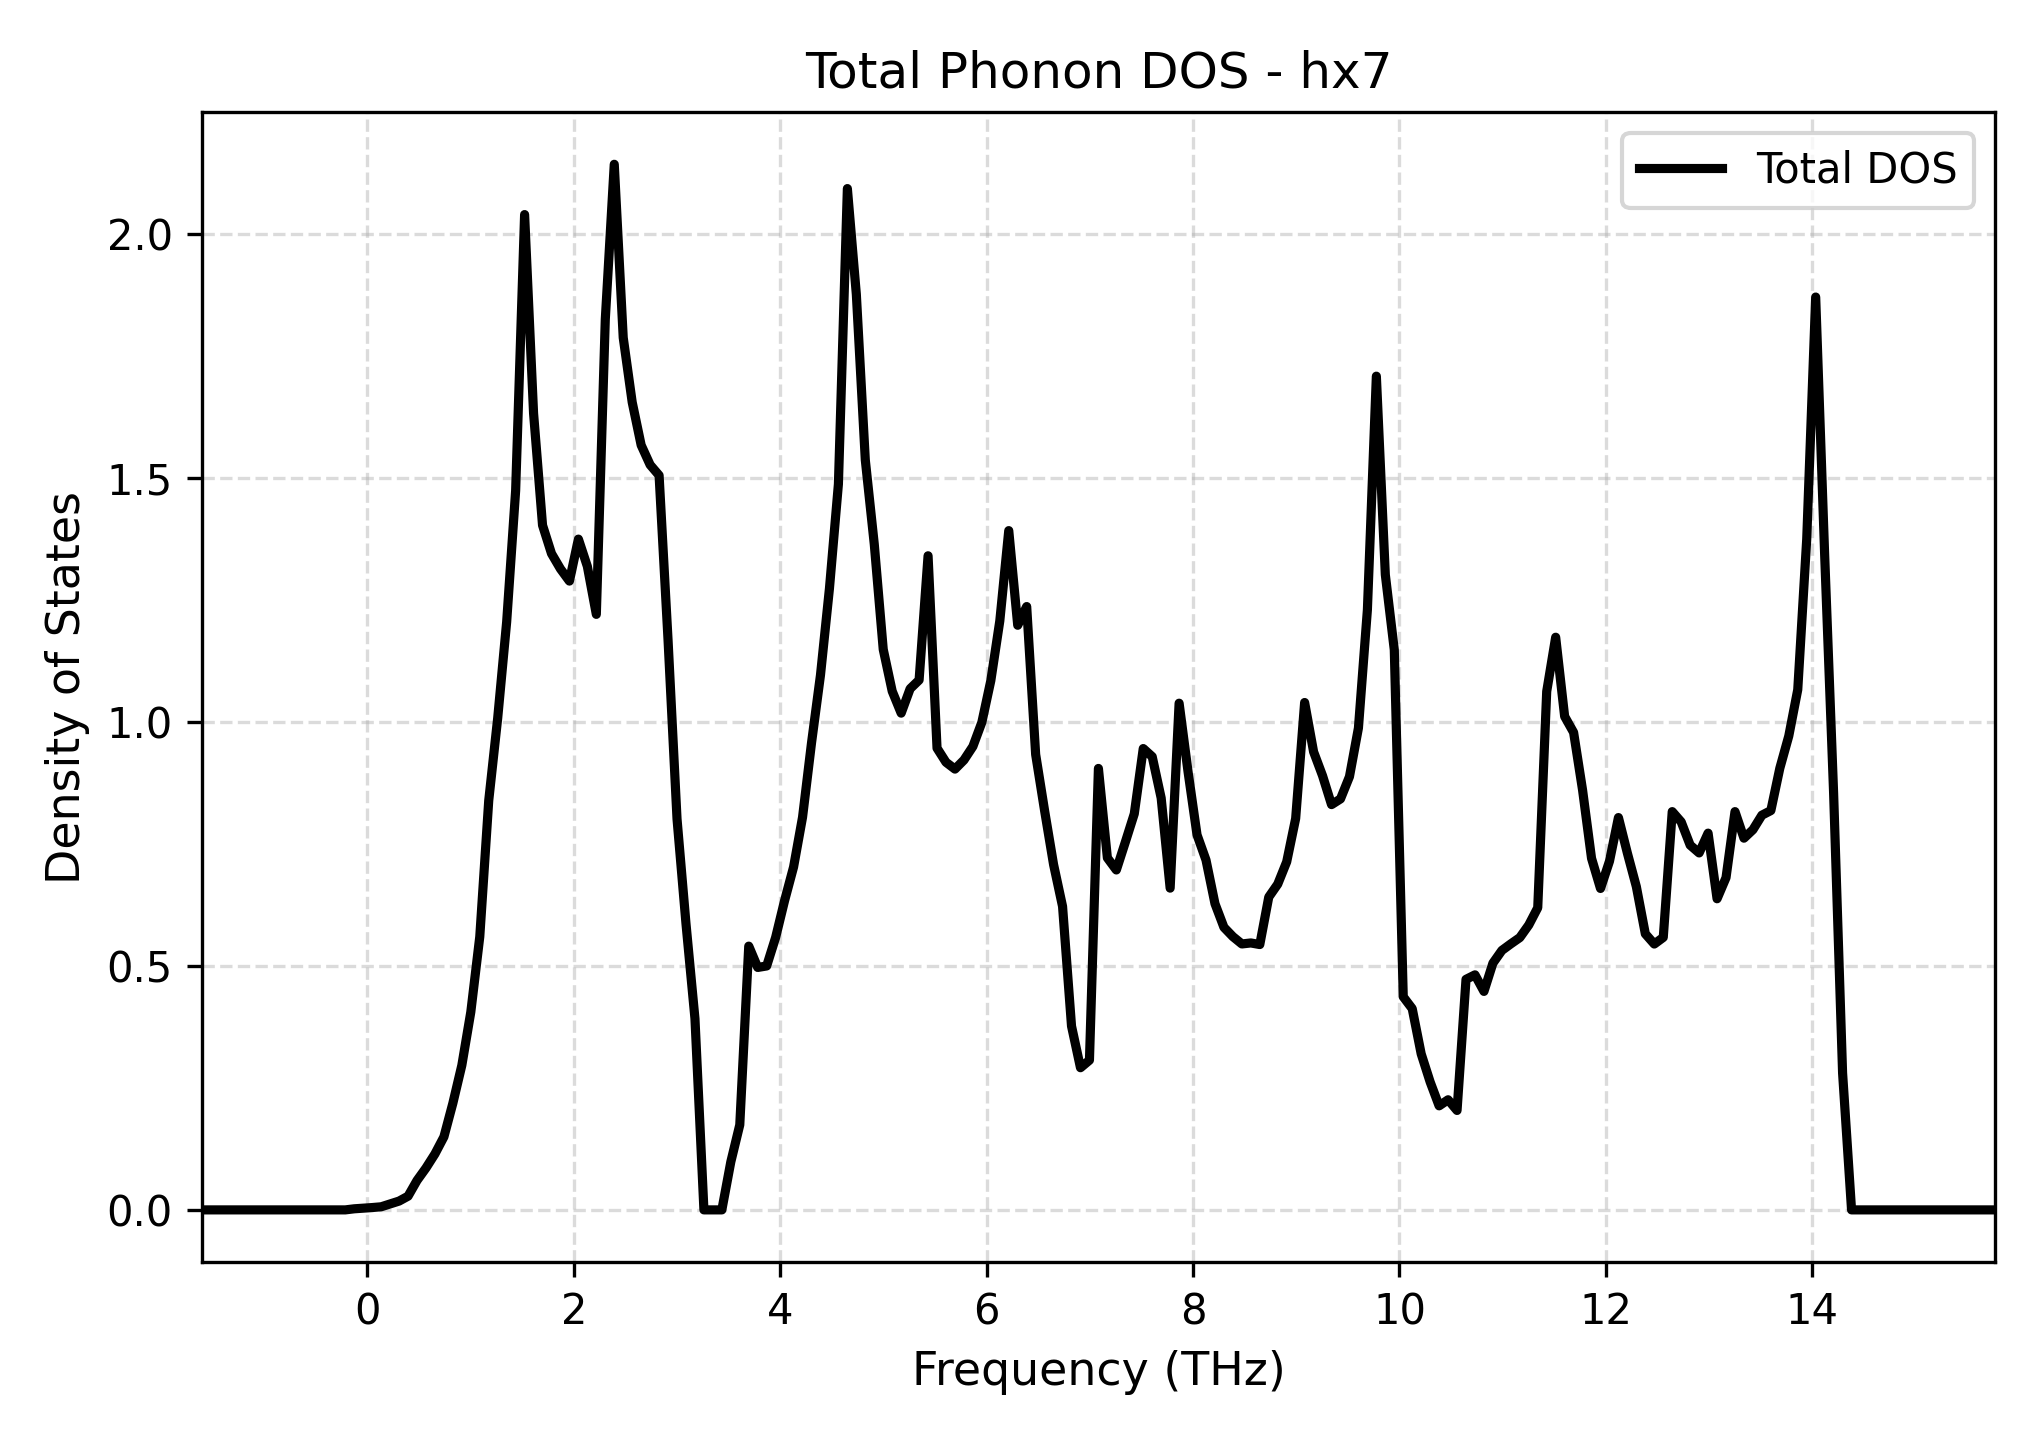

Source data for this figure (header and first rows):
Frequency_THz, Total_DOS
-1.603, 0.0
-1.516, 0.0
-1.429, 0.0
-1.342, 0.0
-1.255, 0.0
-1.168, 0.0
-1.081, 0.0
-0.9946, 0.0
-0.9077, 0.0
-0.8209, 0.0
-0.734, 0.0
-0.6472, 0.0
-0.5603, 0.0
-0.4734, 0.0
-0.3866, 0.0
-0.2997, 0.0
-0.2129, 0.0
-0.126, 0.002233
-0.03913, 0.003406
0.04773, 0.004779
0.1346, 0.006352
0.2214, 0.01232
0.3083, 0.01807
0.3952, 0.02809
0.482, 0.06024
0.5689, 0.08582
0.6557, 0.1147
0.7426, 0.1497
0.8295, 0.2187
0.9163, 0.2964
1.003, 0.4055
1.09, 0.5597
1.177, 0.8389
1.264, 1.008
1.351, 1.205
1.437, 1.474
1.524, 2.04
1.611, 1.632
1.698, 1.403
1.785, 1.345
1.872, 1.314
1.959, 1.288
2.046, 1.375
2.132, 1.319
2.219, 1.22
2.306, 1.825
2.393, 2.143
2.48, 1.787
2.567, 1.655
2.654, 1.567
2.74, 1.527
2.827, 1.505
2.914, 1.167
3.001, 0.8011
3.088, 0.5864
3.175, 0.392
3.262, 0.0
3.348, 0.0
3.435, 0.0
3.522, 0.09843
... 141 more rows
